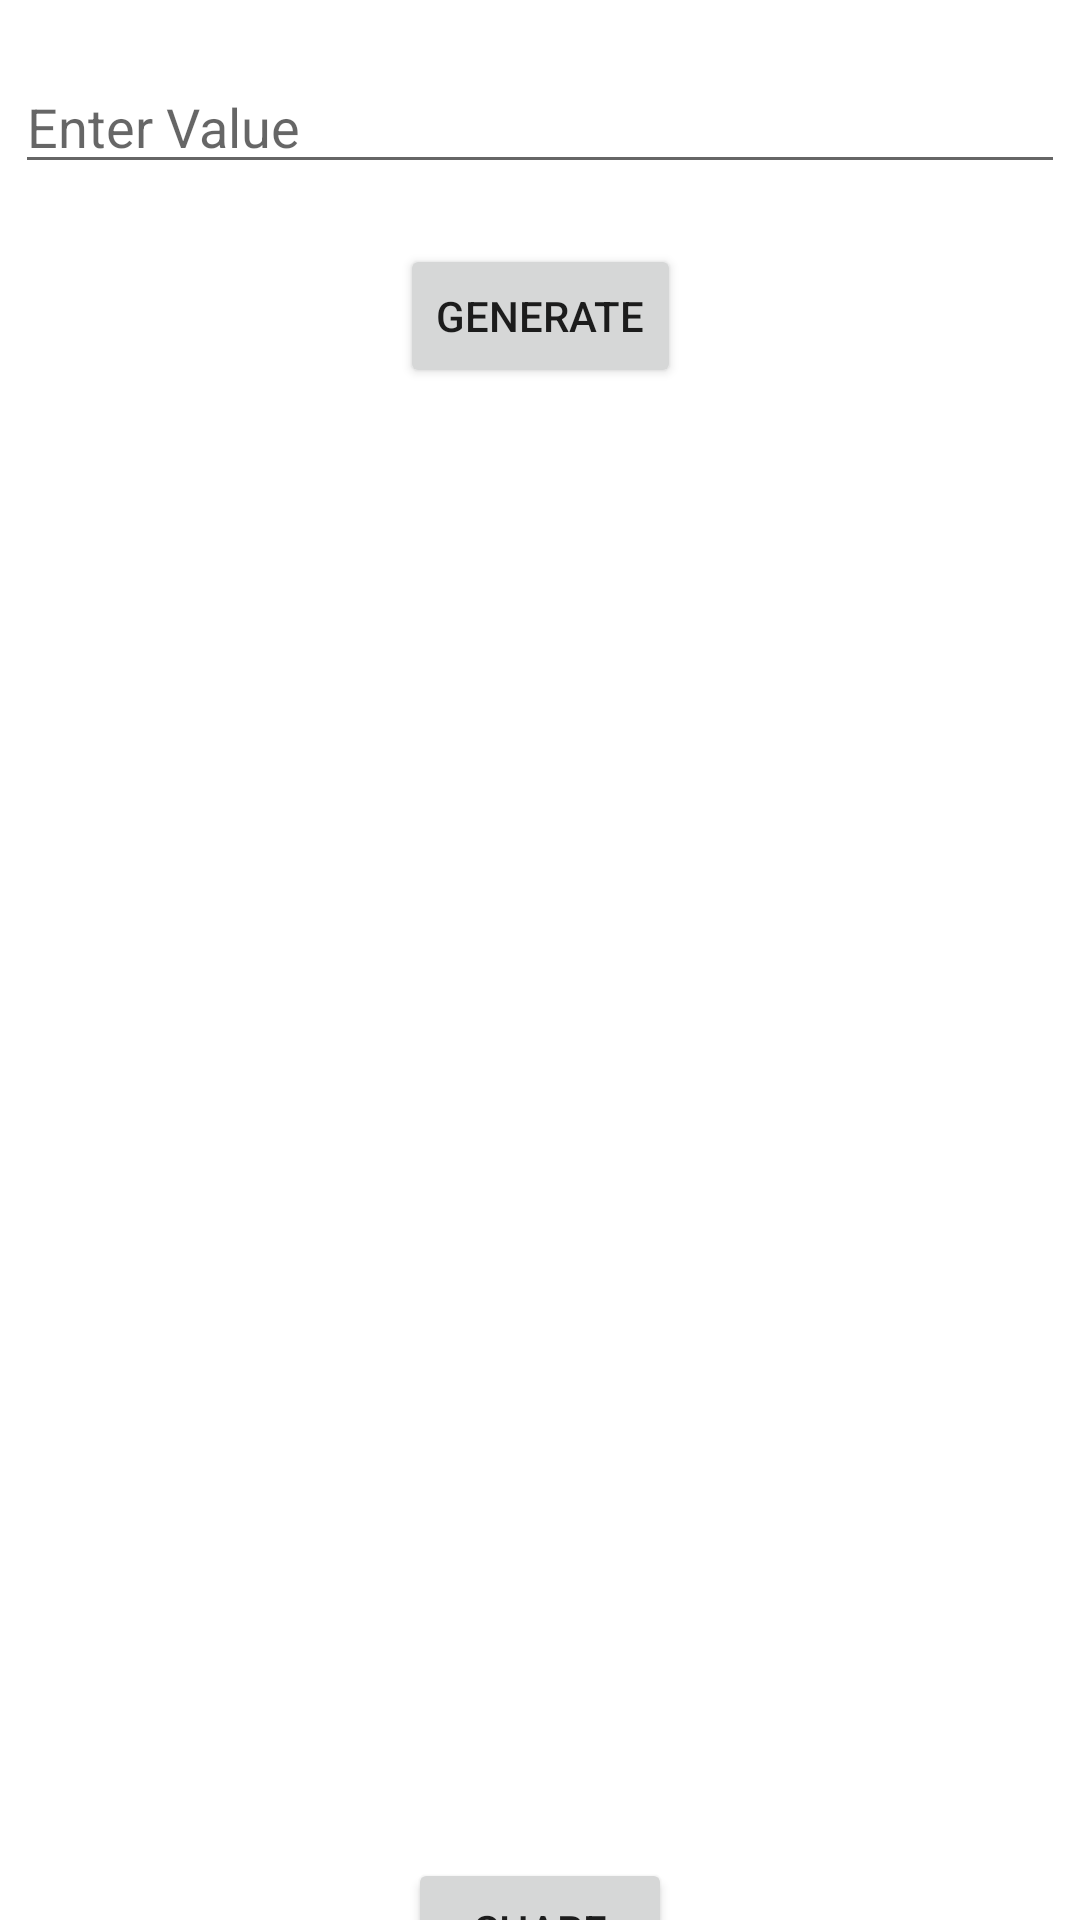

Layout XML and referenced resources for this Android screen:
<!-- AndroidManifest.xml: application theme Theme.QRAppilcation -->
<!-- res/layout/fragment_generator.xml -->
<?xml version="1.0" encoding="utf-8"?>
<androidx.constraintlayout.widget.ConstraintLayout
    xmlns:android="http://schemas.android.com/apk/res/android"
    xmlns:app="http://schemas.android.com/apk/res-auto"
    xmlns:tools="http://schemas.android.com/tools"
    android:layout_width="match_parent"
    android:layout_height="match_parent"
    tools:context=".ui.generator.GeneratorFragment" >

    <EditText
        android:id="@+id/value_to_code"
        android:layout_width="350sp"
        android:layout_height="wrap_content"
        android:ems="10"
        android:layout_marginTop="20sp"
        android:hint="@string/value_plain_text_hint"
        android:inputType="textPersonName"
        app:layout_constraintEnd_toEndOf="parent"
        app:layout_constraintStart_toStartOf="parent"
        app:layout_constraintTop_toTopOf="parent"
        android:importantForAutofill="no" />

    <Button
        android:id="@+id/generate_button"
        android:layout_width="wrap_content"
        android:layout_height="wrap_content"
        android:layout_marginTop="20sp"
        android:text="Generate"
        app:layout_constraintEnd_toEndOf="parent"
        app:layout_constraintStart_toStartOf="parent"
        app:layout_constraintTop_toBottomOf="@+id/value_to_code" />

    <ImageView
        android:id="@+id/qr_code_view"
        android:layout_width="400dp"
        android:layout_height="400dp"
        android:layout_marginTop="40dp"
        app:layout_goneMarginTop="50sp"
        android:src="@drawable/qrcode"
        app:layout_constraintEnd_toEndOf="parent"
        app:layout_constraintStart_toStartOf="parent"
        app:layout_constraintTop_toBottomOf="@+id/generate_button"
        android:contentDescription="QR code" />

    <Button
        android:id="@+id/share_button"
        android:layout_width="wrap_content"
        android:layout_height="wrap_content"
        android:text="Share"
        android:layout_marginTop="50sp"
        app:layout_constraintEnd_toEndOf="parent"
        app:layout_constraintStart_toStartOf="parent"
        app:layout_constraintTop_toBottomOf="@+id/qr_code_view" />
</androidx.constraintlayout.widget.ConstraintLayout>
<!-- resources referenced by this layout -->
<resources>
  <string name="value_plain_text_hint">Enter Value</string>
  <style name="Theme.QRAppilcation" parent="Theme.MaterialComponents.DayNight.NoActionBar">
          
          <item name="colorPrimary">@color/purple_500</item>
          <item name="colorPrimaryVariant">@color/purple_700</item>
          <item name="colorOnPrimary">@color/white</item>
          
          <item name="colorSecondary">@color/teal_200</item>
          <item name="colorSecondaryVariant">@color/teal_700</item>
          <item name="colorOnSecondary">@color/black</item>
          
          <item name="android:statusBarColor">?attr/colorPrimaryVariant</item>
          
      </style>
  <!-- not gathered from this repository: default colours our renderer supplied (Android Studio template values) -->
  <color name="purple_500">#FF6200EE</color>
  <color name="purple_700">#FF3700B3</color>
  <color name="teal_200">#FF03DAC5</color>
  <color name="teal_700">#FF018786</color>
  <color name="black">#FF000000</color>
  <color name="white">#FFFFFFFF</color>
</resources>
